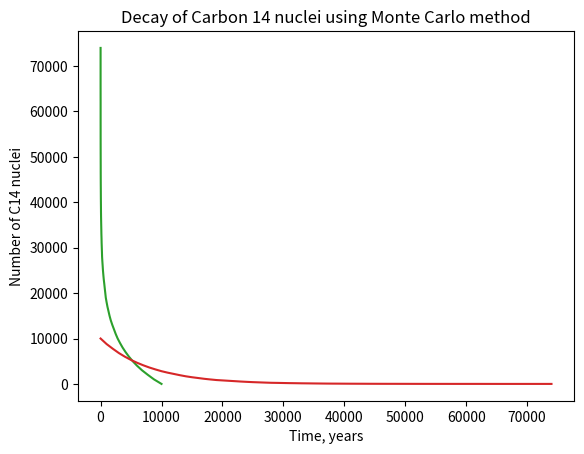

Write the Python code that produced this figure.
import numpy as np 
import math
import scipy
import pandas as pd
import matplotlib.pyplot as plt
#from ParticleClass import Nuclei, RadioNuclei
e=np.e
def randomNumber(min:float, max:float):
    """
    This function gets a random number from a uniform distribution between
    the inputted minimum and maximum inclusive
    """
    range = max - min
    ran = np.random.uniform(0,1)
    return min + ran*range

def crudeMonteCarlo(sampleNum, t ):
    """
    A very basic Monte Carlo simulation
    will run for sampleNum number of times and return and average number of sucesses
    FuncX may be any function assuming that the value returned is a probability between 0 and 1
    """
    
    runningTot = 0.0

    for i in range(sampleNum):
        x = randomNumber(0,1)
        runningTot += FuncX(x, t)

    return float(runningTot)


def FuncX(x,deltaT):
    """
    A calculation to find the probability of decay of a given particle
    Returns a probability between 0,1
    
    In future will take in a particle class as use the decay constant of that particle as lamda
    """

    Dconst = 0.00012096809
    P= Dconst * deltaT

    if x<=P:
        return 1
    else:
        return 0

def Variance(sampleNum):
    runningSum = 0.0

    for i in range(sampleNum):
        x = randomNumber(0,1)
        runningSum+= f_of_x(x)**2
    sumofsqs = runningSum*1/sampleNum
    
    runningSum=0.0
    for i in range(sampleNum):
        x = randomNumber(0,1)
        runningSum+= f_of_x(x)
    sqavg = (runningSum*1/sampleNum)**2

    return  sumofsqs-sqavg


t = 1000
T=t
N=10000
Array = np.array([[N,0]])
plt.plot(Array,Array)
while N > 1:
    N -= int(crudeMonteCarlo(N,t))
    Array = np.append(Array,[[N,T]], axis=0)
    T+=t


D = pd.DataFrame(Array, columns=('Time,y', 'Number of C14 nuclei'))
print(D)
D.to_csv('NucDecay.csv')
plt.plot(Array[:,0],Array[:,1])
plt.title('Decay of Carbon 14 nuclei using Monte Carlo method')
plt.xlabel('Time, years')
plt.ylabel('Number of C14 nuclei')
plt.show()

fig = plt.plot(Array[:,1],Array[:,0])
plt.show(fig)

